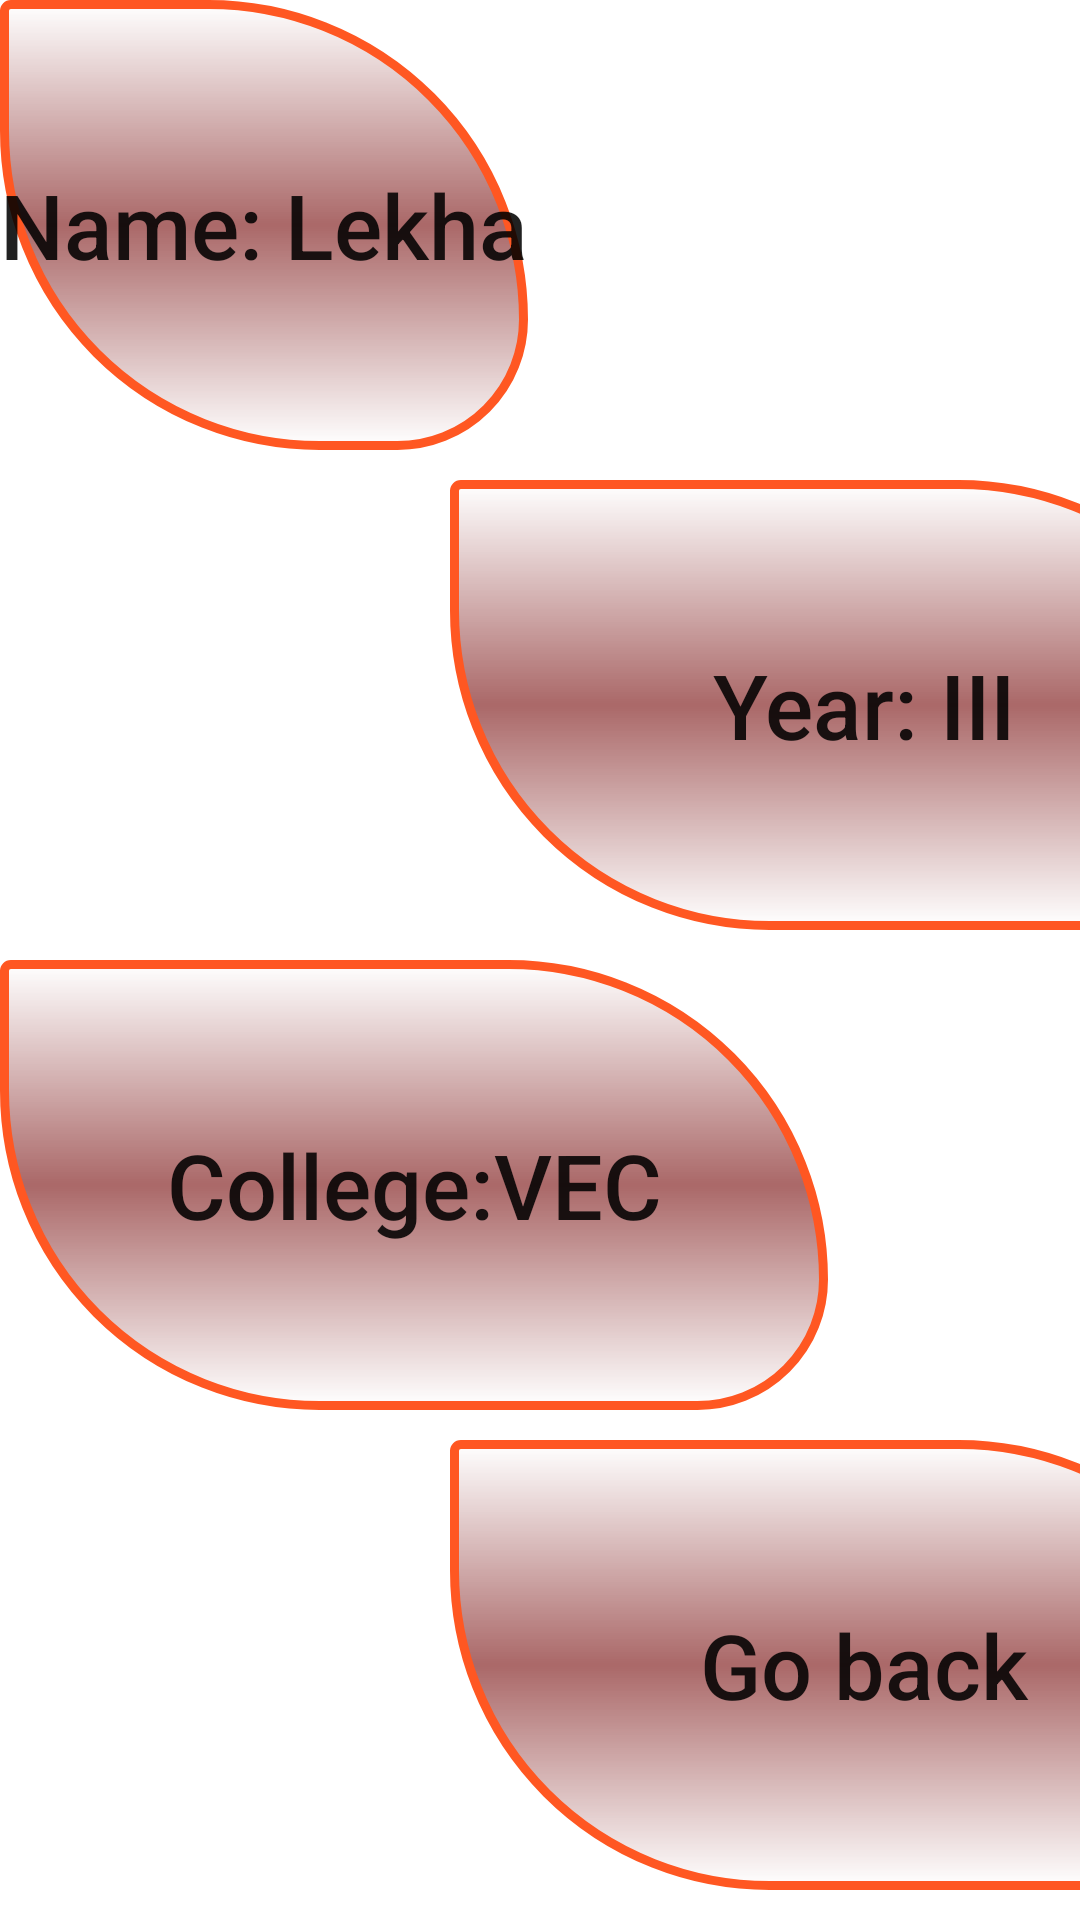

Here is an Android app screen rendered from its layout file. Give the layout XML and the strings, colors and styles it references.
<!-- AndroidManifest.xml: application theme Theme.Internship -->
<!-- res/layout/activity_main2.xml -->
<?xml version="1.0" encoding="utf-8"?>
<LinearLayout xmlns:android="http://schemas.android.com/apk/res/android"
    android:layout_width="match_parent"
    android:layout_height="match_parent"
    android:background="@drawable/bg12"
    android:orientation="vertical" >


    <Button
        android:layout_width="wrap_content"
        android:layout_height="150dp"
        android:background="@drawable/image"
        android:text="Name: Lekha"
        android:textAllCaps="false"
        android:textSize="30dp" />

    <Button
        android:layout_width="276dp"
        android:layout_height="150dp"
        android:layout_marginLeft="150dp"
        android:layout_marginTop="10dp"
        android:background="@drawable/image"
        android:text="Year: III"
        android:textAllCaps="false"
        android:textSize="30dp" />

    <Button
        android:layout_width="276dp"
        android:layout_height="150dp"
        android:layout_marginTop="10dp"
        android:background="@drawable/image"
        android:text="College:VEC"
        android:textAllCaps="false"
        android:textSize="30dp" />

    <Button
        android:id="@+id/buttonofxml2"
        android:layout_width="276dp"
        android:layout_height="150dp"
        android:layout_marginTop="10dp"
        android:layout_marginLeft="150dp"
        android:background="@drawable/image"
        android:text="Go back"
        android:textAllCaps="false"
        android:textSize="30dp" />
</LinearLayout>
<!-- resources referenced by this layout -->
<resources>
  <!-- drawable image (drawable) -->
  <?xml version="1.0" encoding="utf-8"?>
  <shape android:shape="rectangle"
  
      xmlns:android="http://schemas.android.com/apk/res/android">
  
      
  
      <corners
          android:bottomRightRadius="100dp"
          android:bottomLeftRadius="250dp"
          android:topLeftRadius="5dp"
          android:topRightRadius="250dp"/>
  
      
      <stroke android:width="3dp"
          android:color="#FF5722" />
  
      
      <gradient android:angle="-50"
          android:startColor="#00000000"
          android:endColor="#00000000"
          android:centerColor="#AA6868"/>
  </shape>
  <style name="Theme.Internship" parent="Theme.MaterialComponents.DayNight.DarkActionBar">
          
          <item name="colorPrimary">#03A9F4</item>
          <item name="colorPrimaryVariant">#2196F3</item>
          <item name="colorOnPrimary">@color/white</item>
          
          <item name="colorSecondary">@color/teal_200</item>
          <item name="colorSecondaryVariant">@color/teal_700</item>
          <item name="colorOnSecondary">@color/black</item>
          
          <item name="android:statusBarColor">#2FA0D3</item>
          
      </style>
  <color name="white">#FFFFFFFF</color>
  <color name="teal_200">#FF03DAC5</color>
  <color name="teal_700">#FF018786</color>
  <color name="black">#FF000000</color>
</resources>
